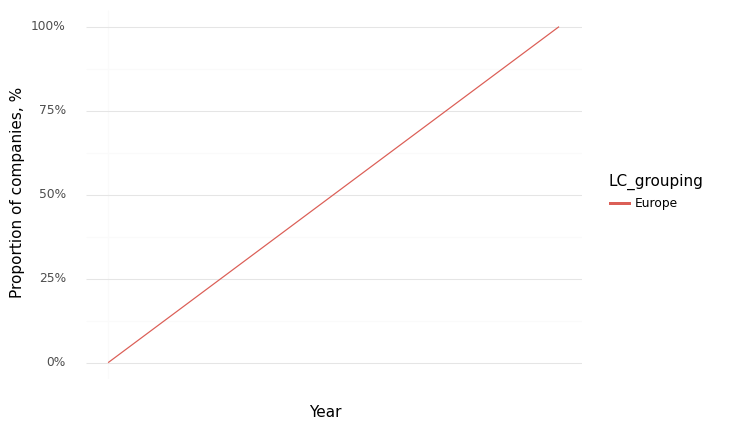

The file beside this chart, header and first rows:
, Year, LC_grouping, Climate, Health, Intersection
0, 2021, Europe, 0.0, 1.0, 0.0
1, 2022, Europe, 1.0, 1.0, 1.0
